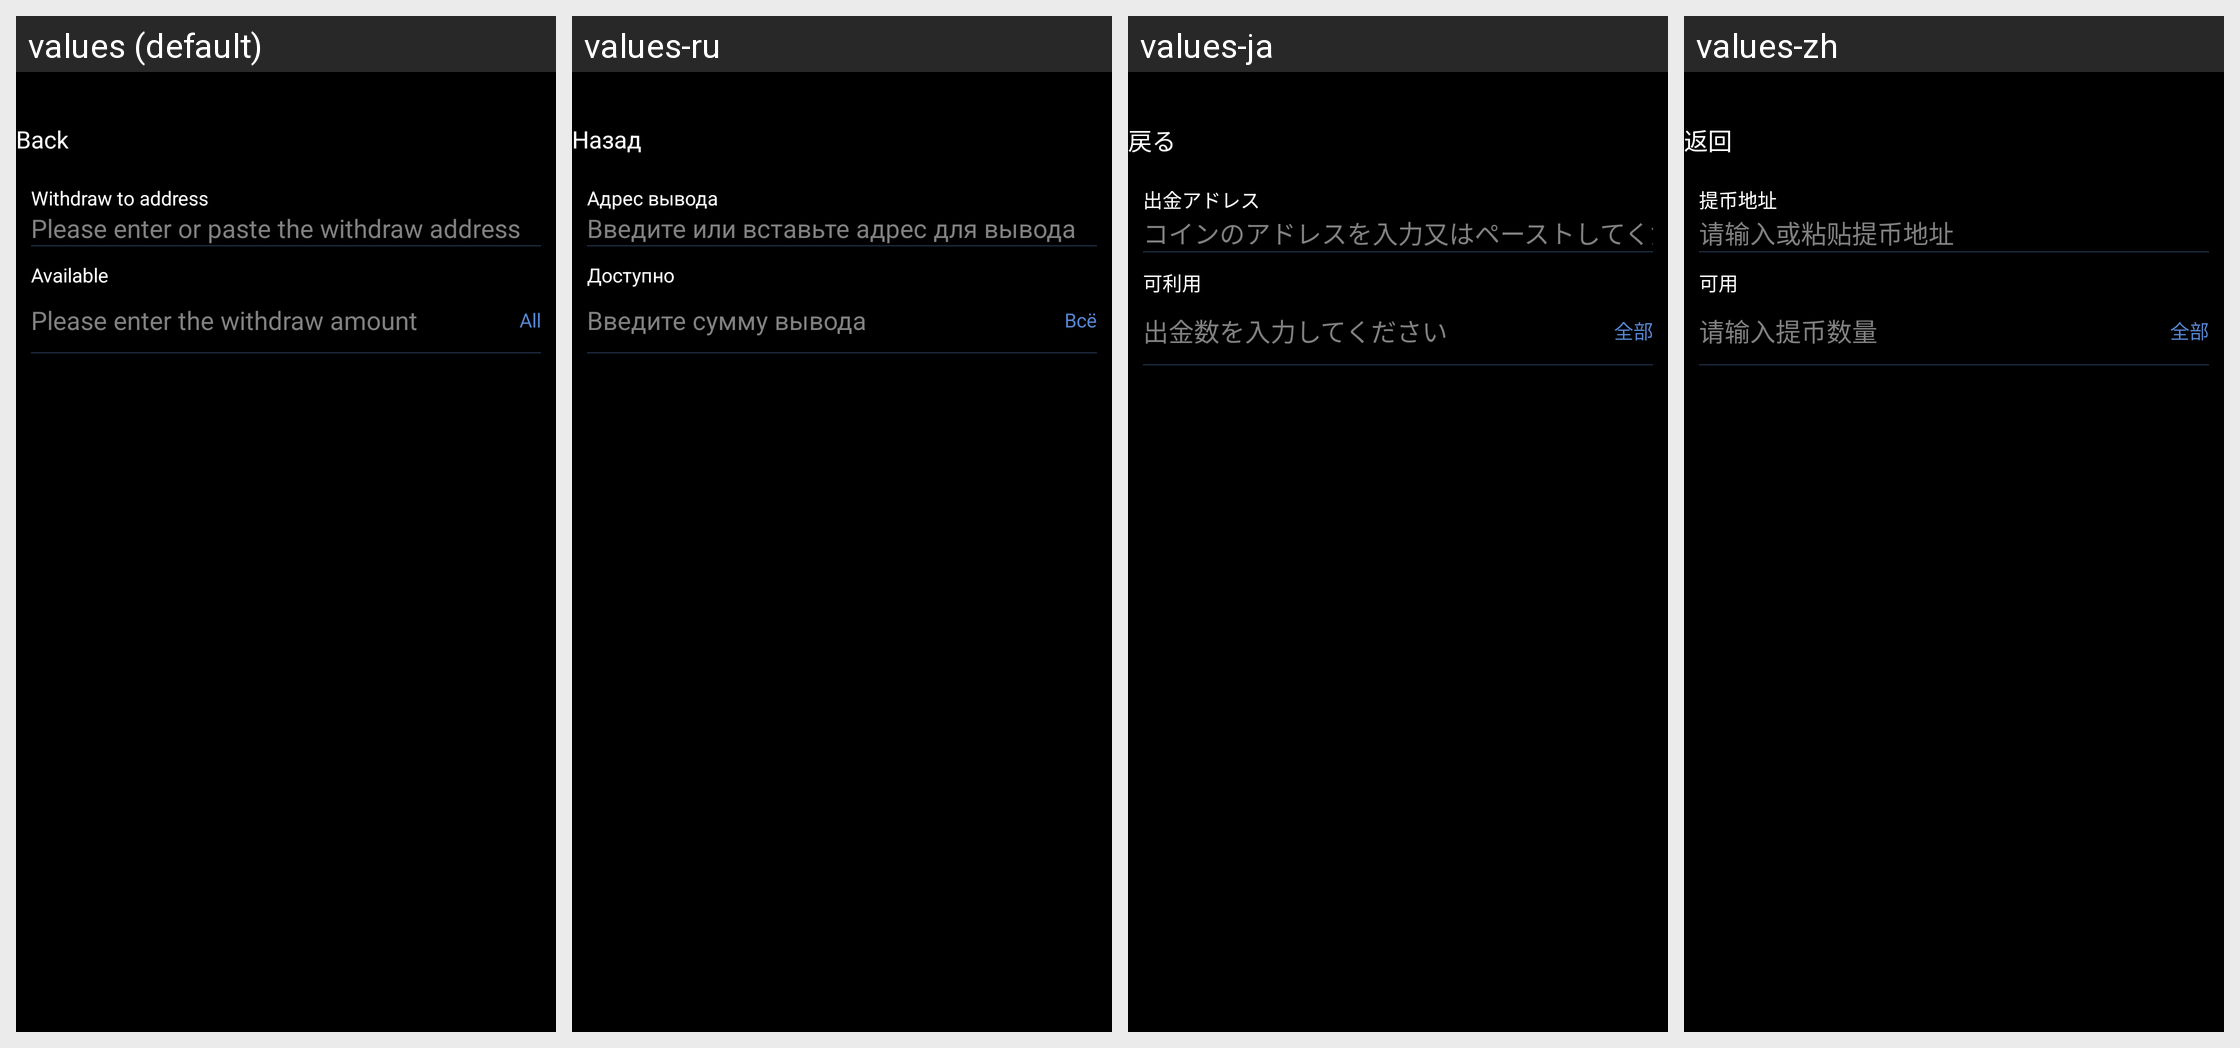

The same Android screen rendered under several of its app's locales, left to right. List the strings drawn on it with the default value and each locale's translation.
Android screen res/layout/activity_gateway_withdraw.xml rendered under 4 locales, left to right: values (default), values-ru, values-ja, values-zh. Device: Nexus 5 (rendered at 1080×1920; each locale shown at half size, 540×960, under a caption strip naming it); theme AppTheme.
Strings drawn on this screen, with the default value and each locale's value (text and hints the layout hard-codes, and strings that could not be matched under every locale, appear in the picture but are not listed):

kBtnBack
  values: Back
  values-ru: Назад
  values-ja: 戻る
  values-zh: 返回

kVcDWCellWithdrawAddress
  values: Withdraw to address
  values-ru: Адрес вывода
  values-ja: 出金アドレス
  values-zh: 提币地址

kVcDWCellWithdrawPlaceholderAddress
  values: Please enter or paste the withdraw address
  values-ru: Введите или вставьте адрес для вывода
  values-ja: コインのアドレスを入力又はペーストしてください
  values-zh: 请输入或粘贴提币地址

kLableAvailable
  values: Available
  values-ru: Доступно
  values-ja: 可利用
  values-zh: 可用

kVcDWCellWithdrawPlaceholderAmount
  values: Please enter the withdraw amount
  values-ru: Введите сумму вывода
  values-ja: 出金数を入力してください
  values-zh: 请输入提币数量

kLabelSendAll
  values: All
  values-ru: Всё
  values-ja: 全部
  values-zh: 全部
